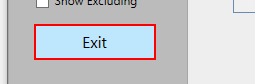
Task: Bank Transaction app - uipath training
Workflow: InitAllApplicationsTestCase

Step 1: find the push button 'Exit' in window 'UIDemo' (uidemo.exe)
